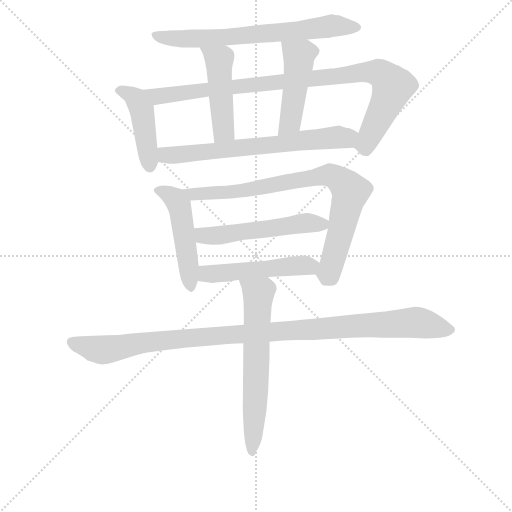
t = 0.00 s
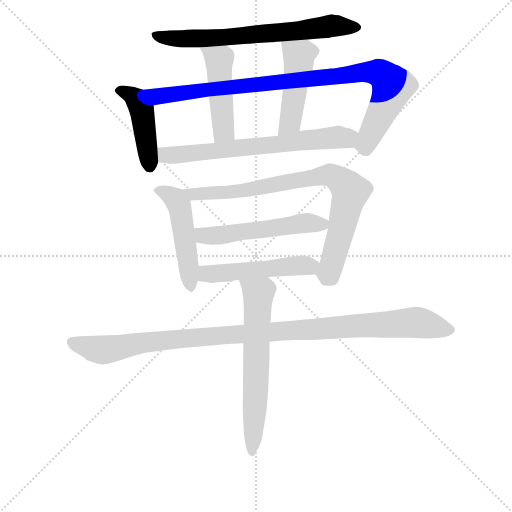
t = 1.95 s
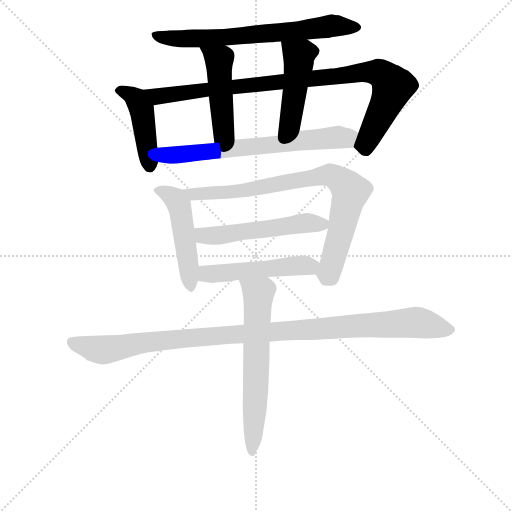
t = 3.89 s
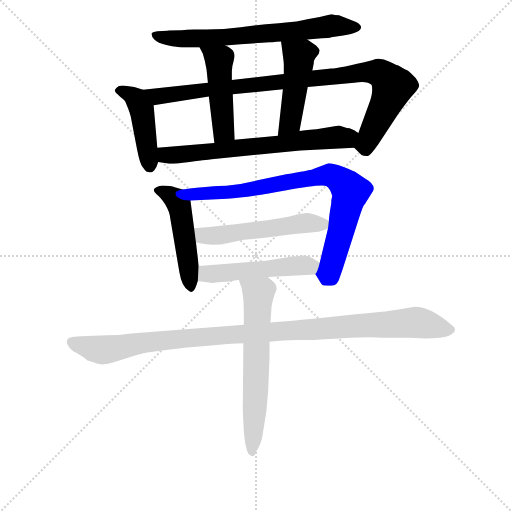
t = 5.84 s
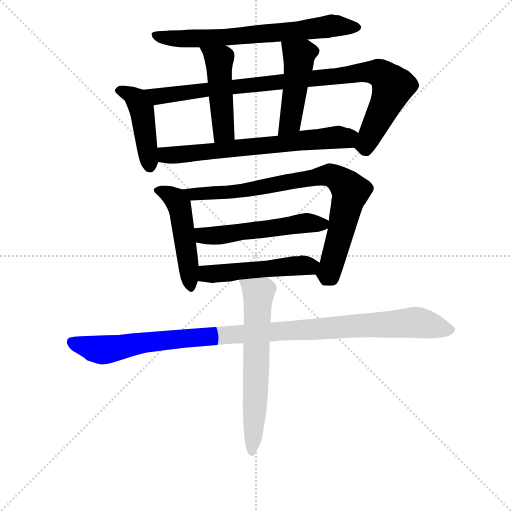
t = 7.79 s
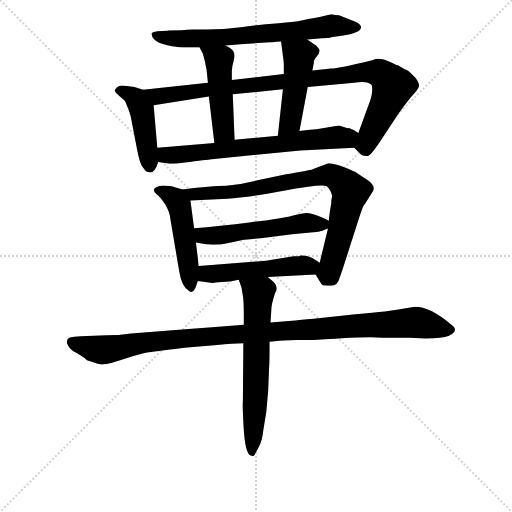
t = 9.73 s

The animated SVG that drew these frames (rendered in a browser with its animation timeline set to each time). Animation: 12 CSS @keyframes rules; one cycle of 9.73 s.

<svg version="1.1" viewBox="0 0 1024 1024" xmlns="http://www.w3.org/2000/svg">
  <g stroke="lightgray" stroke-dasharray="1,1" stroke-width="1" transform="scale(4, 4)">
    <line x1="0" y1="0" x2="256" y2="256"></line>
    <line x1="256" y1="0" x2="0" y2="256"></line>
    <line x1="128" y1="0" x2="128" y2="256"></line>
    <line x1="0" y1="128" x2="256" y2="128"></line>
  </g>
<g transform="scale(0.92, -0.92) translate(60, -900)">
   <style type="text/css">
    @keyframes keyframes0 {
      from {
       stroke: blue;
       stroke-dashoffset: 695;
       stroke-width: 128;
       }
       69% {
       animation-timing-function: step-end;
       stroke: blue;
       stroke-dashoffset: 0;
       stroke-width: 128;
       }
       to {
       stroke: black;
       stroke-width: 1024;
       }
       }
       #make-me-a-hanzi-animation-0 {
         animation: keyframes0 0.815592s both;
         animation-delay: 0.000000s;
         animation-timing-function: linear;
       }
    @keyframes keyframes1 {
      from {
       stroke: blue;
       stroke-dashoffset: 446;
       stroke-width: 128;
       }
       59% {
       animation-timing-function: step-end;
       stroke: blue;
       stroke-dashoffset: 0;
       stroke-width: 128;
       }
       to {
       stroke: black;
       stroke-width: 1024;
       }
       }
       #make-me-a-hanzi-animation-1 {
         animation: keyframes1 0.612956s both;
         animation-delay: 0.815592s;
         animation-timing-function: linear;
       }
    @keyframes keyframes2 {
      from {
       stroke: blue;
       stroke-dashoffset: 963;
       stroke-width: 128;
       }
       76% {
       animation-timing-function: step-end;
       stroke: blue;
       stroke-dashoffset: 0;
       stroke-width: 128;
       }
       to {
       stroke: black;
       stroke-width: 1024;
       }
       }
       #make-me-a-hanzi-animation-2 {
         animation: keyframes2 1.033691s both;
         animation-delay: 1.428548s;
         animation-timing-function: linear;
       }
    @keyframes keyframes3 {
      from {
       stroke: blue;
       stroke-dashoffset: 475;
       stroke-width: 128;
       }
       61% {
       animation-timing-function: step-end;
       stroke: blue;
       stroke-dashoffset: 0;
       stroke-width: 128;
       }
       to {
       stroke: black;
       stroke-width: 1024;
       }
       }
       #make-me-a-hanzi-animation-3 {
         animation: keyframes3 0.636556s both;
         animation-delay: 2.462240s;
         animation-timing-function: linear;
       }
    @keyframes keyframes4 {
      from {
       stroke: blue;
       stroke-dashoffset: 471;
       stroke-width: 128;
       }
       61% {
       animation-timing-function: step-end;
       stroke: blue;
       stroke-dashoffset: 0;
       stroke-width: 128;
       }
       to {
       stroke: black;
       stroke-width: 1024;
       }
       }
       #make-me-a-hanzi-animation-4 {
         animation: keyframes4 0.633301s both;
         animation-delay: 3.098796s;
         animation-timing-function: linear;
       }
    @keyframes keyframes5 {
      from {
       stroke: blue;
       stroke-dashoffset: 683;
       stroke-width: 128;
       }
       69% {
       animation-timing-function: step-end;
       stroke: blue;
       stroke-dashoffset: 0;
       stroke-width: 128;
       }
       to {
       stroke: black;
       stroke-width: 1024;
       }
       }
       #make-me-a-hanzi-animation-5 {
         animation: keyframes5 0.805827s both;
         animation-delay: 3.732096s;
         animation-timing-function: linear;
       }
    @keyframes keyframes6 {
      from {
       stroke: blue;
       stroke-dashoffset: 492;
       stroke-width: 128;
       }
       62% {
       animation-timing-function: step-end;
       stroke: blue;
       stroke-dashoffset: 0;
       stroke-width: 128;
       }
       to {
       stroke: black;
       stroke-width: 1024;
       }
       }
       #make-me-a-hanzi-animation-6 {
         animation: keyframes6 0.650391s both;
         animation-delay: 4.537923s;
         animation-timing-function: linear;
       }
    @keyframes keyframes7 {
      from {
       stroke: blue;
       stroke-dashoffset: 832;
       stroke-width: 128;
       }
       73% {
       animation-timing-function: step-end;
       stroke: blue;
       stroke-dashoffset: 0;
       stroke-width: 128;
       }
       to {
       stroke: black;
       stroke-width: 1024;
       }
       }
       #make-me-a-hanzi-animation-7 {
         animation: keyframes7 0.927083s both;
         animation-delay: 5.188314s;
         animation-timing-function: linear;
       }
    @keyframes keyframes8 {
      from {
       stroke: blue;
       stroke-dashoffset: 540;
       stroke-width: 128;
       }
       64% {
       animation-timing-function: step-end;
       stroke: blue;
       stroke-dashoffset: 0;
       stroke-width: 128;
       }
       to {
       stroke: black;
       stroke-width: 1024;
       }
       }
       #make-me-a-hanzi-animation-8 {
         animation: keyframes8 0.689453s both;
         animation-delay: 6.115397s;
         animation-timing-function: linear;
       }
    @keyframes keyframes9 {
      from {
       stroke: blue;
       stroke-dashoffset: 511;
       stroke-width: 128;
       }
       62% {
       animation-timing-function: step-end;
       stroke: blue;
       stroke-dashoffset: 0;
       stroke-width: 128;
       }
       to {
       stroke: black;
       stroke-width: 1024;
       }
       }
       #make-me-a-hanzi-animation-9 {
         animation: keyframes9 0.665853s both;
         animation-delay: 6.804850s;
         animation-timing-function: linear;
       }
    @keyframes keyframes10 {
      from {
       stroke: blue;
       stroke-dashoffset: 1083;
       stroke-width: 128;
       }
       78% {
       animation-timing-function: step-end;
       stroke: blue;
       stroke-dashoffset: 0;
       stroke-width: 128;
       }
       to {
       stroke: black;
       stroke-width: 1024;
       }
       }
       #make-me-a-hanzi-animation-10 {
         animation: keyframes10 1.131348s both;
         animation-delay: 7.470703s;
         animation-timing-function: linear;
       }
    @keyframes keyframes11 {
      from {
       stroke: blue;
       stroke-dashoffset: 647;
       stroke-width: 128;
       }
       68% {
       animation-timing-function: step-end;
       stroke: blue;
       stroke-dashoffset: 0;
       stroke-width: 128;
       }
       to {
       stroke: black;
       stroke-width: 1024;
       }
       }
       #make-me-a-hanzi-animation-11 {
         animation: keyframes11 0.776530s both;
         animation-delay: 8.602051s;
         animation-timing-function: linear;
       }
</style>
<path d="M 608.0 814.0 L 640.0 817.0 Q 656.0 817.0 660.0 819.0 L 686.0 823.0 Q 725.0 829.0 725.0 841.0 Q 725.0 846.0 714.0 852.0 L 677.0 867.0 Q 666.0 867.0 662.0 869.0 L 660.0 869.0 L 635.0 863.0 L 608.0 858.0 Q 592.0 853.0 546.0 849.5 Q 500.0 846.0 463.5 841.0 Q 427.0 836.0 389.0 836.0 L 361.0 836.0 Q 345.0 836.0 335.0 834.0 Q 307.0 834.0 304.0 833.0 L 282.0 832.0 Q 273.0 831.0 270.0 828.0 Q 268.0 823.0 275.0 814.5 Q 282.0 806.0 304.0 801.5 Q 326.0 797.0 336.0 797.0 L 374.0 797.0 L 430.0 801.0 L 463.0 804.0 L 526.0 808.0 L 532.0 808.0 L 541.0 809.0 L 551.0 810.0 L 608.0 814.0 Z" fill="lightgray"></path> 
<path d="M 224.0 648.0 L 238.0 575.0 Q 244.0 544.0 250.0 537.0 Q 255.0 530.0 258.0 527.0 L 266.0 525.0 Q 277.0 525.0 284.0 548.0 L 282.0 579.0 L 274.0 671.0 C 272.0 698.0 272.0 698.0 251.0 705.0 L 232.0 711.0 L 216.0 713.0 Q 199.0 716.0 194.0 710.0 Q 188.0 704.0 190.0 702.0 Q 190.0 699.0 200.0 691.0 Q 210.0 683.0 212.0 680.0 L 219.0 663.0 L 221.0 657.0 Q 222.0 656.0 222.0 654.0 L 224.0 648.0 Z" fill="lightgray"></path> 
<path d="M 710.0 579.0 L 726.0 563.0 Q 732.0 560.0 740.0 561.0 Q 746.0 563.0 762.0 586.0 L 805.0 651.0 Q 829.0 685.0 840.0 696.0 Q 850.0 707.0 851.0 713.0 Q 852.0 718.0 844.0 730.0 Q 831.0 743.0 827.0 746.0 Q 822.0 748.0 805.0 758.0 Q 803.0 758.0 787.0 766.0 Q 771.0 774.0 757.0 772.0 L 755.0 771.0 L 749.0 769.0 Q 677.0 751.0 660.0 751.0 L 619.0 747.0 L 557.0 739.0 L 444.0 726.0 L 392.0 720.0 L 251.0 705.0 C 221.0 702.0 244.0 666.0 274.0 671.0 L 394.0 690.0 L 446.0 695.0 L 555.0 706.0 L 609.0 711.0 L 710.0 720.0 Q 739.0 725.0 748.0 715.0 Q 752.0 699.0 742.0 674.0 L 719.0 611.0 C 709.0 583.0 708.0 581.0 710.0 579.0 Z" fill="lightgray"></path> 
<path d="M 374.0 797.0 L 381.0 783.0 Q 386.0 767.0 389.0 749.0 L 392.0 720.0 L 394.0 690.0 L 406.0 589.0 C 410.0 559.0 451.0 566.0 450.0 596.0 L 446.0 695.0 L 444.0 726.0 L 444.0 745.0 Q 444.0 755.0 448.0 768.0 Q 451.0 780.0 448.0 787.0 Q 445.0 794.0 430.0 801.0 C 403.0 815.0 361.0 824.0 374.0 797.0 Z" fill="lightgray"></path> 
<path d="M 619.0 747.0 L 622.0 762.0 Q 622.0 769.0 625.0 773.0 L 633.0 783.0 L 635.0 791.0 Q 634.0 794.0 627.0 801.0 L 608.0 814.0 C 583.0 831.0 547.0 840.0 551.0 810.0 L 555.0 779.0 Q 557.0 765.0 557.0 759.0 L 557.0 739.0 L 555.0 706.0 L 544.0 605.0 C 541.0 575.0 585.0 586.0 591.0 615.0 L 609.0 711.0 L 619.0 747.0 Z" fill="lightgray"></path> 
<path d="M 284.0 548.0 L 302.0 545.0 Q 305.0 542.0 352.0 548.0 Q 398.0 554.0 400.0 554.0 L 593.0 573.0 L 710.0 579.0 C 740.0 581.0 745.0 596.0 719.0 611.0 L 710.0 617.0 Q 705.0 619.0 700.0 621.0 L 694.0 622.0 L 677.0 627.0 L 628.0 619.0 Q 619.0 619.0 591.0 615.0 L 544.0 605.0 L 450.0 596.0 L 406.0 589.0 L 282.0 579.0 C 252.0 577.0 254.0 553.0 284.0 548.0 Z" fill="lightgray"></path> 
<path d="M 337.0 488.0 L 320.0 493.0 Q 312.0 497.0 293.0 497.0 Q 263.0 492.0 281.0 477.0 Q 288.0 472.0 299.0 456.0 Q 309.0 439.0 310.0 426.0 L 330.0 308.0 Q 335.0 278.0 349.0 269.0 Q 359.0 259.0 366.0 277.0 L 370.0 289.0 L 372.0 322.0 L 366.0 373.0 L 362.0 404.0 L 354.0 464.0 C 351.0 484.0 351.0 484.0 337.0 488.0 Z" fill="lightgray"></path> 
<path d="M 626.0 303.0 L 636.0 287.0 Q 639.0 281.0 642.0 280.0 Q 645.0 279.0 660.0 279.0 Q 674.0 279.0 678.0 295.0 L 685.0 315.0 L 716.0 412.0 Q 728.0 450.0 731.0 454.0 Q 734.0 457.0 736.0 461.0 L 751.0 485.0 Q 758.0 498.0 732.0 513.0 L 711.0 527.0 Q 709.0 528.0 687.0 537.0 Q 665.0 545.0 654.0 545.0 Q 628.0 535.0 620.0 532.0 Q 612.0 529.0 562.0 521.0 L 500.0 508.0 Q 465.0 499.0 432.0 496.0 Q 401.0 496.0 337.0 488.0 C 307.0 484.0 324.0 463.0 354.0 464.0 L 434.0 468.0 Q 477.0 470.0 560.0 486.0 Q 642.0 501.0 650.0 495.0 Q 658.0 489.0 662.0 475.0 L 662.0 473.0 Q 660.0 467.0 660.0 457.0 Q 655.0 429.0 655.0 420.0 L 653.0 403.0 L 635.0 329.0 C 628.0 300.0 624.0 306.0 626.0 303.0 Z" fill="lightgray"></path> 
<path d="M 655.0 420.0 L 643.0 426.0 Q 619.0 437.0 606.0 437.0 Q 593.0 436.0 575.0 431.0 Q 556.0 425.0 486.0 417.0 Q 415.0 408.0 362.0 404.0 C 332.0 402.0 336.0 378.0 366.0 373.0 L 388.0 369.0 Q 409.0 366.0 437.0 372.0 Q 465.0 378.0 471.0 379.0 L 507.0 382.0 L 575.0 391.0 L 633.0 396.0 Q 638.0 397.0 653.0 403.0 C 673.0 411.0 673.0 411.0 655.0 420.0 Z" fill="lightgray"></path> 
<path d="M 522.0 298.0 L 626.0 303.0 C 656.0 304.0 660.0 313.0 635.0 329.0 L 619.0 339.0 Q 608.0 345.0 594.0 345.0 L 590.0 343.0 Q 584.0 343.0 578.0 343.0 L 518.0 333.0 L 372.0 322.0 C 342.0 320.0 340.0 293.0 370.0 289.0 L 402.0 285.0 L 404.0 285.0 Q 405.0 286.0 422.0 287.0 Q 439.0 287.0 459.0 292.0 L 522.0 298.0 Z" fill="lightgray"></path> 
<path d="M 470.0 194.0 L 408.0 189.0 L 350.0 185.0 L 225.0 175.0 Q 197.0 171.0 172.0 171.0 L 116.0 169.0 L 101.0 168.0 Q 88.0 167.0 86.0 160.5 Q 84.0 154.0 88.0 149.0 Q 91.0 141.0 106.5 132.5 Q 122.0 124.0 129.0 117.0 Q 160.0 106.0 165.0 108.0 Q 175.0 108.0 211.5 120.0 Q 248.0 132.0 259.5 133.5 Q 271.0 135.0 341.0 144.0 L 412.0 150.0 Q 446.0 154.0 469.0 154.0 L 526.0 157.0 L 548.0 159.0 L 557.0 160.0 L 584.0 161.0 L 620.0 161.0 Q 624.0 161.0 683.0 164.5 Q 742.0 168.0 772.0 166.0 L 831.0 166.0 L 865.0 164.0 Q 901.0 164.0 916.0 170.0 Q 940.0 181.0 920.0 195.0 Q 875.0 233.0 842.0 233.0 L 806.0 227.0 L 777.0 223.0 Q 753.0 221.0 713.0 217.0 L 622.0 207.0 Q 614.0 207.0 582.0 203.0 L 528.0 199.0 L 470.0 194.0 Z" fill="lightgray"></path> 
<path d="M 528.0 199.0 L 530.0 229.0 Q 530.0 238.0 538.0 263.0 Q 546.0 276.0 535.0 287.0 L 522.0 298.0 C 499.0 317.0 449.0 320.0 459.0 292.0 L 465.0 275.0 L 468.0 257.0 Q 470.0 245.0 470.0 217.0 L 470.0 194.0 L 469.0 154.0 L 468.0 27.0 Q 467.0 21.0 469.0 -18.0 Q 472.0 -91.0 487.0 -91.0 Q 489.0 -93.0 492.0 -91.0 Q 494.0 -88.0 502.0 -73.0 Q 510.0 -58.0 512.0 -38.0 L 519.0 5.0 Q 522.0 39.0 523.0 51.0 L 525.0 101.0 Q 526.0 111.0 526.0 157.0 L 528.0 199.0 Z" fill="lightgray"></path> 
      <clipPath id="make-me-a-hanzi-clip-0">
      <path d="M 608.0 814.0 L 640.0 817.0 Q 656.0 817.0 660.0 819.0 L 686.0 823.0 Q 725.0 829.0 725.0 841.0 Q 725.0 846.0 714.0 852.0 L 677.0 867.0 Q 666.0 867.0 662.0 869.0 L 660.0 869.0 L 635.0 863.0 L 608.0 858.0 Q 592.0 853.0 546.0 849.5 Q 500.0 846.0 463.5 841.0 Q 427.0 836.0 389.0 836.0 L 361.0 836.0 Q 345.0 836.0 335.0 834.0 Q 307.0 834.0 304.0 833.0 L 282.0 832.0 Q 273.0 831.0 270.0 828.0 Q 268.0 823.0 275.0 814.5 Q 282.0 806.0 304.0 801.5 Q 326.0 797.0 336.0 797.0 L 374.0 797.0 L 430.0 801.0 L 463.0 804.0 L 526.0 808.0 L 532.0 808.0 L 541.0 809.0 L 551.0 810.0 L 608.0 814.0 Z" fill="lightgray"></path>
      </clipPath>
      <path clip-path="url(#make-me-a-hanzi-clip-0)" d="M 278.0 823.0 L 333.0 815.0 L 408.0 817.0 L 585.0 832.0 L 666.0 845.0 L 715.0 842.0 " fill="none" id="make-me-a-hanzi-animation-0" stroke-dasharray="567 1134" stroke-linecap="round"></path>

      <clipPath id="make-me-a-hanzi-clip-1">
      <path d="M 224.0 648.0 L 238.0 575.0 Q 244.0 544.0 250.0 537.0 Q 255.0 530.0 258.0 527.0 L 266.0 525.0 Q 277.0 525.0 284.0 548.0 L 282.0 579.0 L 274.0 671.0 C 272.0 698.0 272.0 698.0 251.0 705.0 L 232.0 711.0 L 216.0 713.0 Q 199.0 716.0 194.0 710.0 Q 188.0 704.0 190.0 702.0 Q 190.0 699.0 200.0 691.0 Q 210.0 683.0 212.0 680.0 L 219.0 663.0 L 221.0 657.0 Q 222.0 656.0 222.0 654.0 L 224.0 648.0 Z" fill="lightgray"></path>
      </clipPath>
      <path clip-path="url(#make-me-a-hanzi-clip-1)" d="M 201.0 702.0 L 231.0 690.0 L 249.0 660.0 L 265.0 538.0 " fill="none" id="make-me-a-hanzi-animation-1" stroke-dasharray="318 636" stroke-linecap="round"></path>

      <clipPath id="make-me-a-hanzi-clip-2">
      <path d="M 710.0 579.0 L 726.0 563.0 Q 732.0 560.0 740.0 561.0 Q 746.0 563.0 762.0 586.0 L 805.0 651.0 Q 829.0 685.0 840.0 696.0 Q 850.0 707.0 851.0 713.0 Q 852.0 718.0 844.0 730.0 Q 831.0 743.0 827.0 746.0 Q 822.0 748.0 805.0 758.0 Q 803.0 758.0 787.0 766.0 Q 771.0 774.0 757.0 772.0 L 755.0 771.0 L 749.0 769.0 Q 677.0 751.0 660.0 751.0 L 619.0 747.0 L 557.0 739.0 L 444.0 726.0 L 392.0 720.0 L 251.0 705.0 C 221.0 702.0 244.0 666.0 274.0 671.0 L 394.0 690.0 L 446.0 695.0 L 555.0 706.0 L 609.0 711.0 L 710.0 720.0 Q 739.0 725.0 748.0 715.0 Q 752.0 699.0 742.0 674.0 L 719.0 611.0 C 709.0 583.0 708.0 581.0 710.0 579.0 Z" fill="lightgray"></path>
      </clipPath>
      <path clip-path="url(#make-me-a-hanzi-clip-2)" d="M 259.0 702.0 L 283.0 690.0 L 721.0 743.0 L 764.0 741.0 L 794.0 712.0 L 739.0 593.0 L 734.0 585.0 L 721.0 582.0 " fill="none" id="make-me-a-hanzi-animation-2" stroke-dasharray="835 1670" stroke-linecap="round"></path>

      <clipPath id="make-me-a-hanzi-clip-3">
      <path d="M 374.0 797.0 L 381.0 783.0 Q 386.0 767.0 389.0 749.0 L 392.0 720.0 L 394.0 690.0 L 406.0 589.0 C 410.0 559.0 451.0 566.0 450.0 596.0 L 446.0 695.0 L 444.0 726.0 L 444.0 745.0 Q 444.0 755.0 448.0 768.0 Q 451.0 780.0 448.0 787.0 Q 445.0 794.0 430.0 801.0 C 403.0 815.0 361.0 824.0 374.0 797.0 Z" fill="lightgray"></path>
      </clipPath>
      <path clip-path="url(#make-me-a-hanzi-clip-3)" d="M 381.0 792.0 L 417.0 768.0 L 425.0 628.0 L 424.0 613.0 L 412.0 597.0 " fill="none" id="make-me-a-hanzi-animation-3" stroke-dasharray="347 694" stroke-linecap="round"></path>

      <clipPath id="make-me-a-hanzi-clip-4">
      <path d="M 619.0 747.0 L 622.0 762.0 Q 622.0 769.0 625.0 773.0 L 633.0 783.0 L 635.0 791.0 Q 634.0 794.0 627.0 801.0 L 608.0 814.0 C 583.0 831.0 547.0 840.0 551.0 810.0 L 555.0 779.0 Q 557.0 765.0 557.0 759.0 L 557.0 739.0 L 555.0 706.0 L 544.0 605.0 C 541.0 575.0 585.0 586.0 591.0 615.0 L 609.0 711.0 L 619.0 747.0 Z" fill="lightgray"></path>
      </clipPath>
      <path clip-path="url(#make-me-a-hanzi-clip-4)" d="M 559.0 803.0 L 590.0 777.0 L 571.0 639.0 L 549.0 612.0 " fill="none" id="make-me-a-hanzi-animation-4" stroke-dasharray="343 686" stroke-linecap="round"></path>

      <clipPath id="make-me-a-hanzi-clip-5">
      <path d="M 284.0 548.0 L 302.0 545.0 Q 305.0 542.0 352.0 548.0 Q 398.0 554.0 400.0 554.0 L 593.0 573.0 L 710.0 579.0 C 740.0 581.0 745.0 596.0 719.0 611.0 L 710.0 617.0 Q 705.0 619.0 700.0 621.0 L 694.0 622.0 L 677.0 627.0 L 628.0 619.0 Q 619.0 619.0 591.0 615.0 L 544.0 605.0 L 450.0 596.0 L 406.0 589.0 L 282.0 579.0 C 252.0 577.0 254.0 553.0 284.0 548.0 Z" fill="lightgray"></path>
      </clipPath>
      <path clip-path="url(#make-me-a-hanzi-clip-5)" d="M 290.0 572.0 L 301.0 563.0 L 360.0 566.0 L 589.0 594.0 L 693.0 600.0 L 710.0 608.0 " fill="none" id="make-me-a-hanzi-animation-5" stroke-dasharray="555 1110" stroke-linecap="round"></path>

      <clipPath id="make-me-a-hanzi-clip-6">
      <path d="M 337.0 488.0 L 320.0 493.0 Q 312.0 497.0 293.0 497.0 Q 263.0 492.0 281.0 477.0 Q 288.0 472.0 299.0 456.0 Q 309.0 439.0 310.0 426.0 L 330.0 308.0 Q 335.0 278.0 349.0 269.0 Q 359.0 259.0 366.0 277.0 L 370.0 289.0 L 372.0 322.0 L 366.0 373.0 L 362.0 404.0 L 354.0 464.0 C 351.0 484.0 351.0 484.0 337.0 488.0 Z" fill="lightgray"></path>
      </clipPath>
      <path clip-path="url(#make-me-a-hanzi-clip-6)" d="M 286.0 487.0 L 322.0 466.0 L 330.0 453.0 L 356.0 276.0 " fill="none" id="make-me-a-hanzi-animation-6" stroke-dasharray="364 728" stroke-linecap="round"></path>

      <clipPath id="make-me-a-hanzi-clip-7">
      <path d="M 626.0 303.0 L 636.0 287.0 Q 639.0 281.0 642.0 280.0 Q 645.0 279.0 660.0 279.0 Q 674.0 279.0 678.0 295.0 L 685.0 315.0 L 716.0 412.0 Q 728.0 450.0 731.0 454.0 Q 734.0 457.0 736.0 461.0 L 751.0 485.0 Q 758.0 498.0 732.0 513.0 L 711.0 527.0 Q 709.0 528.0 687.0 537.0 Q 665.0 545.0 654.0 545.0 Q 628.0 535.0 620.0 532.0 Q 612.0 529.0 562.0 521.0 L 500.0 508.0 Q 465.0 499.0 432.0 496.0 Q 401.0 496.0 337.0 488.0 C 307.0 484.0 324.0 463.0 354.0 464.0 L 434.0 468.0 Q 477.0 470.0 560.0 486.0 Q 642.0 501.0 650.0 495.0 Q 658.0 489.0 662.0 475.0 L 662.0 473.0 Q 660.0 467.0 660.0 457.0 Q 655.0 429.0 655.0 420.0 L 653.0 403.0 L 635.0 329.0 C 628.0 300.0 624.0 306.0 626.0 303.0 Z" fill="lightgray"></path>
      </clipPath>
      <path clip-path="url(#make-me-a-hanzi-clip-7)" d="M 348.0 486.0 L 360.0 477.0 L 463.0 484.0 L 641.0 518.0 L 656.0 520.0 L 671.0 513.0 L 702.0 484.0 L 659.0 318.0 L 646.0 290.0 " fill="none" id="make-me-a-hanzi-animation-7" stroke-dasharray="704 1408" stroke-linecap="round"></path>

      <clipPath id="make-me-a-hanzi-clip-8">
      <path d="M 655.0 420.0 L 643.0 426.0 Q 619.0 437.0 606.0 437.0 Q 593.0 436.0 575.0 431.0 Q 556.0 425.0 486.0 417.0 Q 415.0 408.0 362.0 404.0 C 332.0 402.0 336.0 378.0 366.0 373.0 L 388.0 369.0 Q 409.0 366.0 437.0 372.0 Q 465.0 378.0 471.0 379.0 L 507.0 382.0 L 575.0 391.0 L 633.0 396.0 Q 638.0 397.0 653.0 403.0 C 673.0 411.0 673.0 411.0 655.0 420.0 Z" fill="lightgray"></path>
      </clipPath>
      <path clip-path="url(#make-me-a-hanzi-clip-8)" d="M 369.0 397.0 L 382.0 388.0 L 405.0 387.0 L 603.0 415.0 L 640.0 412.0 L 646.0 417.0 " fill="none" id="make-me-a-hanzi-animation-8" stroke-dasharray="412 824" stroke-linecap="round"></path>

      <clipPath id="make-me-a-hanzi-clip-9">
      <path d="M 522.0 298.0 L 626.0 303.0 C 656.0 304.0 660.0 313.0 635.0 329.0 L 619.0 339.0 Q 608.0 345.0 594.0 345.0 L 590.0 343.0 Q 584.0 343.0 578.0 343.0 L 518.0 333.0 L 372.0 322.0 C 342.0 320.0 340.0 293.0 370.0 289.0 L 402.0 285.0 L 404.0 285.0 Q 405.0 286.0 422.0 287.0 Q 439.0 287.0 459.0 292.0 L 522.0 298.0 Z" fill="lightgray"></path>
      </clipPath>
      <path clip-path="url(#make-me-a-hanzi-clip-9)" d="M 376.0 294.0 L 395.0 306.0 L 627.0 325.0 " fill="none" id="make-me-a-hanzi-animation-9" stroke-dasharray="383 766" stroke-linecap="round"></path>

      <clipPath id="make-me-a-hanzi-clip-10">
      <path d="M 470.0 194.0 L 408.0 189.0 L 350.0 185.0 L 225.0 175.0 Q 197.0 171.0 172.0 171.0 L 116.0 169.0 L 101.0 168.0 Q 88.0 167.0 86.0 160.5 Q 84.0 154.0 88.0 149.0 Q 91.0 141.0 106.5 132.5 Q 122.0 124.0 129.0 117.0 Q 160.0 106.0 165.0 108.0 Q 175.0 108.0 211.5 120.0 Q 248.0 132.0 259.5 133.5 Q 271.0 135.0 341.0 144.0 L 412.0 150.0 Q 446.0 154.0 469.0 154.0 L 526.0 157.0 L 548.0 159.0 L 557.0 160.0 L 584.0 161.0 L 620.0 161.0 Q 624.0 161.0 683.0 164.5 Q 742.0 168.0 772.0 166.0 L 831.0 166.0 L 865.0 164.0 Q 901.0 164.0 916.0 170.0 Q 940.0 181.0 920.0 195.0 Q 875.0 233.0 842.0 233.0 L 806.0 227.0 L 777.0 223.0 Q 753.0 221.0 713.0 217.0 L 622.0 207.0 Q 614.0 207.0 582.0 203.0 L 528.0 199.0 L 470.0 194.0 Z" fill="lightgray"></path>
      </clipPath>
      <path clip-path="url(#make-me-a-hanzi-clip-10)" d="M 96.0 156.0 L 160.0 139.0 L 344.0 165.0 L 817.0 198.0 L 859.0 197.0 L 916.0 183.0 " fill="none" id="make-me-a-hanzi-animation-10" stroke-dasharray="955 1910" stroke-linecap="round"></path>

      <clipPath id="make-me-a-hanzi-clip-11">
      <path d="M 528.0 199.0 L 530.0 229.0 Q 530.0 238.0 538.0 263.0 Q 546.0 276.0 535.0 287.0 L 522.0 298.0 C 499.0 317.0 449.0 320.0 459.0 292.0 L 465.0 275.0 L 468.0 257.0 Q 470.0 245.0 470.0 217.0 L 470.0 194.0 L 469.0 154.0 L 468.0 27.0 Q 467.0 21.0 469.0 -18.0 Q 472.0 -91.0 487.0 -91.0 Q 489.0 -93.0 492.0 -91.0 Q 494.0 -88.0 502.0 -73.0 Q 510.0 -58.0 512.0 -38.0 L 519.0 5.0 Q 522.0 39.0 523.0 51.0 L 525.0 101.0 Q 526.0 111.0 526.0 157.0 L 528.0 199.0 Z" fill="lightgray"></path>
      </clipPath>
      <path clip-path="url(#make-me-a-hanzi-clip-11)" d="M 467.0 290.0 L 502.0 262.0 L 489.0 -84.0 " fill="none" id="make-me-a-hanzi-animation-11" stroke-dasharray="519 1038" stroke-linecap="round"></path>

</g>
</svg>
